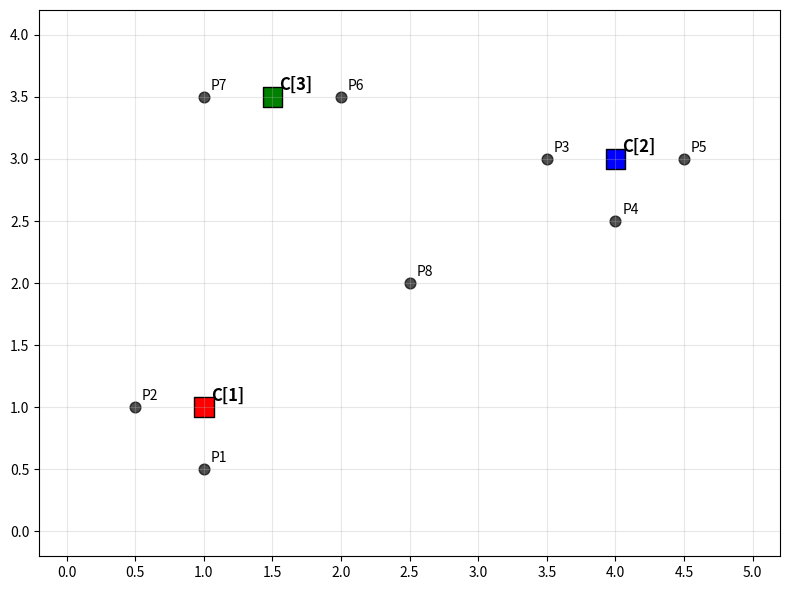

Write Python code to recreate this figure.
import matplotlib.pyplot as plt
import numpy as np

# Define 3 cluster centers
centers = np.array([[1, 1], [4, 3], [1.5, 3.5]])
center_labels = ['C1', 'C2', 'C3']

# Define 8 data points - using clean coordinates
points = np.array([
    # Points near C1 (1, 1)
    [1, 0.5], [0.5, 1], 
    # Points near C2 (4, 3)
    [3.5, 3], [4, 2.5], [4.5, 3],
    # Points near C3 (2, 4)
    [2, 3.5], [1, 3.5],
    # One "between" point for contrast
    [2.5, 2]
])

# Plot
plt.figure(figsize=(8, 6))
plt.scatter(centers[:, 0], centers[:, 1], c=['red', 'blue', 'green'], 
           s=200, marker='s', label='Cluster Centers', edgecolor='black')
plt.scatter(points[:, 0], points[:, 1], c='black', s=60, 
           label='Data Points', alpha=0.7)

# Label centers and points
for i, (x, y) in enumerate(centers):
    plt.annotate(f'C{[i+1]}', (x, y), xytext=(5, 5), 
                textcoords='offset points', fontsize=12, fontweight='bold')

for i, (x, y) in enumerate(points):
    plt.annotate(f'P{i+1}', (x, y), xytext=(5, 5), 
                textcoords='offset points', fontsize=10)

plt.grid(True, alpha=0.3)

# Add padding around the plot
plt.xlim(-0.2, 5.2)
plt.ylim(-0.2, 4.2)

# Force ticks every 0.5 on both axes
plt.xticks(np.arange(0, 5.5, 0.5))
plt.yticks(np.arange(0, 4.5, 0.5))

plt.tight_layout()
plt.show()

def latex_distances_table(points, centers):
    print(r"\begin{table}[h!]")
    print(r"\centering")
    print(r"\begin{tabular}{c|ccc}")
    print(r"\textbf{Point} & $d_1$ & $d_2$ & $d_3$ \\")
    print(r"\hline")

    for i, point in enumerate(points):
        distances = [np.linalg.norm(point - center) for center in centers]
        print(f"$\\mathbf{{x}}_{{{i+1}}}$ & {distances[0]:.2f} & {distances[1]:.2f} & {distances[2]:.2f} \\\\")

    print(r"\end{tabular}")
    print(r"\caption{Distances from centroids to data points.}")
    print(r"\label{tab:distances}")
    print(r"\end{table}")
    print()


def latex_probabilities_table(points, centers):
    print(r"\begin{table}[h!]")
    print(r"\centering")
    print(r"\begin{tabular}{c|ccc}")
    print(r"\textbf{Point} & $p_1$ & $p_2$ & $p_3$ \\")
    print(r"\hline")

    for i, point in enumerate(points):
        distances = [np.linalg.norm(point - center) for center in centers]
        inv_distances = [1/d for d in distances]
        sum_inv = sum(inv_distances)
        probabilities = [inv_d / sum_inv for inv_d in inv_distances]
        print(f"$\\mathbf{{x}}_{{{i+1}}}$ & {probabilities[0]:.2f} & {probabilities[1]:.2f} & {probabilities[2]:.2f} \\\\")

    print(r"\end{tabular}")
    print(r"\caption{Membership probabilities $(p_1, p_2, p_3)$ computed according to the inverse-distance rule.}")
    print(r"\label{tab:probabilities}")
    print(r"\end{table}")
    print()


def latex_jdf_table(points, centers):
    print(r"\begin{table}[h!]")
    print(r"\centering")
    print(r"\begin{tabular}{c|cccc|c}")
    print(r"\textbf{Point} & $d_1 d_2 + d_1 d_3 + d_2 d_3$ & $D(\mathbf{x})$ \\")
    print(r"\hline")
    
    total_jdf = 0
    
    for i, point in enumerate(points):
        distances = [np.linalg.norm(point - center) for center in centers]
        d1, d2, d3 = distances
        
        # Calculate numerator (product of all distances)
        numerator = d1 * d2 * d3
        
        # Calculate denominator (sum of leave-one-out products)
        denominator = d1*d2 + d1*d3 + d2*d3
        
        # Calculate D(x) for this point
        d_x = numerator / denominator
        total_jdf += d_x
        
        print(f"$\\mathbf{{x}}_{{{i+1}}}$ & {denominator:.2f} & {d_x:.3f} \\\\")
    
    print(r"\hline")
    print(f"\\multicolumn{{2}}{{r|}}{{\\textbf{{Total JDF:}}}} & \\textbf{{{total_jdf:.3f}}} \\\\")
    print(r"\end{tabular}")
    print(r"\caption{Joint Distance Function (JDF) computation for each data point. $D(\mathbf{x}) = \frac{d_1 d_2 d_3}{d_1 d_2 + d_1 d_3 + d_2 d_3}$.}")
    print(r"\label{tab:jdf}")
    print(r"\end{table}")
    print()


def main():
    # Example 1
    latex_distances_table(points, centers)
    latex_probabilities_table(points, centers)

    # Example 2
    latex_jdf_table(points, centers)
    
main()